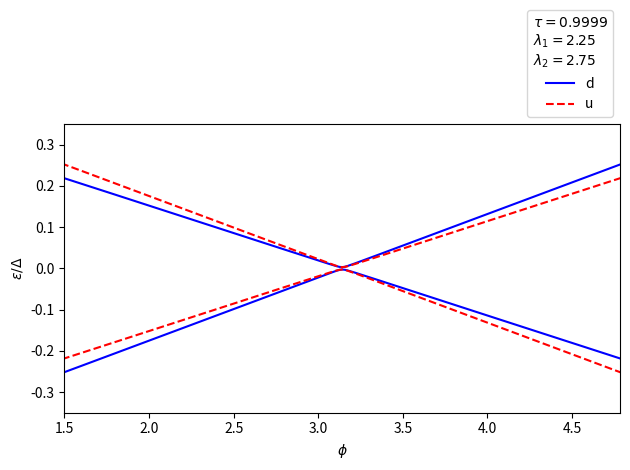

Source code (Python):
import numpy as np
import scipy.optimize as opt
import matplotlib.pyplot as plt


def equation_B12(epsilon, phi, tau, lambda1, lambda2, sign: int):
    """
    Equation B12 from M2021, energy (epsilon) as ratio of gap
    """
    return tau * np.cos(
        (lambda1 - lambda2) * epsilon + sign * phi
    ) + (1 - tau) * np.cos(
        (lambda1 + lambda2) * epsilon
    ) - np.cos(
        2 * np.arccos(epsilon) - (lambda1 + lambda2) * epsilon
    )


TAU = 0.9999
LAMBDA1 = 2.25
LAMBDA2 = 2.75
# SHort
# LAMBDA1 = 0.2
# LAMBDA2 = 0.01

# List of phi
N_PHI = 401
PHI = np.pi * np.linspace(0, 2, num=N_PHI)
# PHI = np.linspace(2.915, 3.365, num=N_PHI)


N_E0 = 23
E0s = np.linspace(-1, 1.1, num=N_E0)

E_DIFF_TOL = 1e-6

def find_id_e1(array):
    idx = np.abs(array).argmin()
    if array[idx] > 0:
        return idx
    else:
        return idx + 1


def get_energies_for_p(*args):
    _E = []
    for e0 in E0s:
        res = opt.root(equation_B12, e0, args=args)
        if not res.success:
            continue
        
        ei = res.x[0]
        add = True
        for e in _E:
            if np.abs(ei - e) < E_DIFF_TOL:
                add = False
                break
        
        if add:
            _E.append(ei)

    return np.sort(_E) # Sorted energies in ascending order


def get_eigenenergies_of_ABS():
    # RUN CALC
    ENERGIES_D = [
        [], # +1
        [], # -1
        [], # +2
        [], # -2
    ]

    ENERGIES_U = [
        [], # +1
        [], # -1
        [], # +2
        [], # -2
    ]

    # For every phi
    for p in PHI:
        # results for -1 sign
        E_minus = get_energies_for_p(p, TAU, LAMBDA1, LAMBDA2, -1)
        # Now find energy of -1 level
        id_e1 = find_id_e1(E_minus)

        ENERGIES_D[0].append(E_minus[id_e1])
        ENERGIES_D[1].append(E_minus[id_e1-1])
        ENERGIES_D[2].append(E_minus[id_e1+1] if id_e1+1 < len(E_minus) else np.nan)
        ENERGIES_D[3].append(E_minus[id_e1-2] if id_e1-2 >= 0 else np.nan)

        E_plus = get_energies_for_p(p, TAU, LAMBDA1, LAMBDA2, 1)
        # Now find energy of -1 level
        id_e1 = find_id_e1(E_plus)

        ENERGIES_U[0].append(E_plus[id_e1])
        ENERGIES_U[1].append(E_plus[id_e1-1])
        ENERGIES_U[2].append(E_plus[id_e1+1] if id_e1+1 < len(E_plus) else np.nan)
        ENERGIES_U[3].append(E_plus[id_e1-2] if id_e1-2 >= 0 else np.nan)
    return ENERGIES_D, ENERGIES_U


if __name__ == "__main__":
    ENERGIES_D, ENERGIES_U = get_eigenenergies_of_ABS()

    for i, (ed, eu) in enumerate(zip(ENERGIES_D, ENERGIES_U)):
        if i == 0:
            plt.plot(PHI, ed, color="blue", label="d")
            plt.plot(PHI, eu, color="red", label="u", ls="--")
        else:
            plt.plot(PHI, ed, color="blue")
            plt.plot(PHI, eu, color="red", ls="--")

    plt.ylabel(r"$\epsilon / \Delta$")
    plt.xlabel(r"$\phi$")
    plt.legend(
        bbox_to_anchor=(1, 1),
        title=r"$\tau =" + f"{TAU}" + r"$" + "\n" + r"$\lambda_1=" + f"{LAMBDA1}" + r"$" + "\n" + r"$\lambda_2=" + f"{LAMBDA2}" + r"$" 
    )

    plt.axhline(-1, ls="--", color="gray")
    plt.axhline(1, ls="--", color="gray")

    # plt.xlim(0, 2 * np.pi)
    plt.ylim(-0.35, 0.35)
    plt.xlim(1.5, 2 * np.pi - 1.5)
    plt.tight_layout()

    plt.show()
            